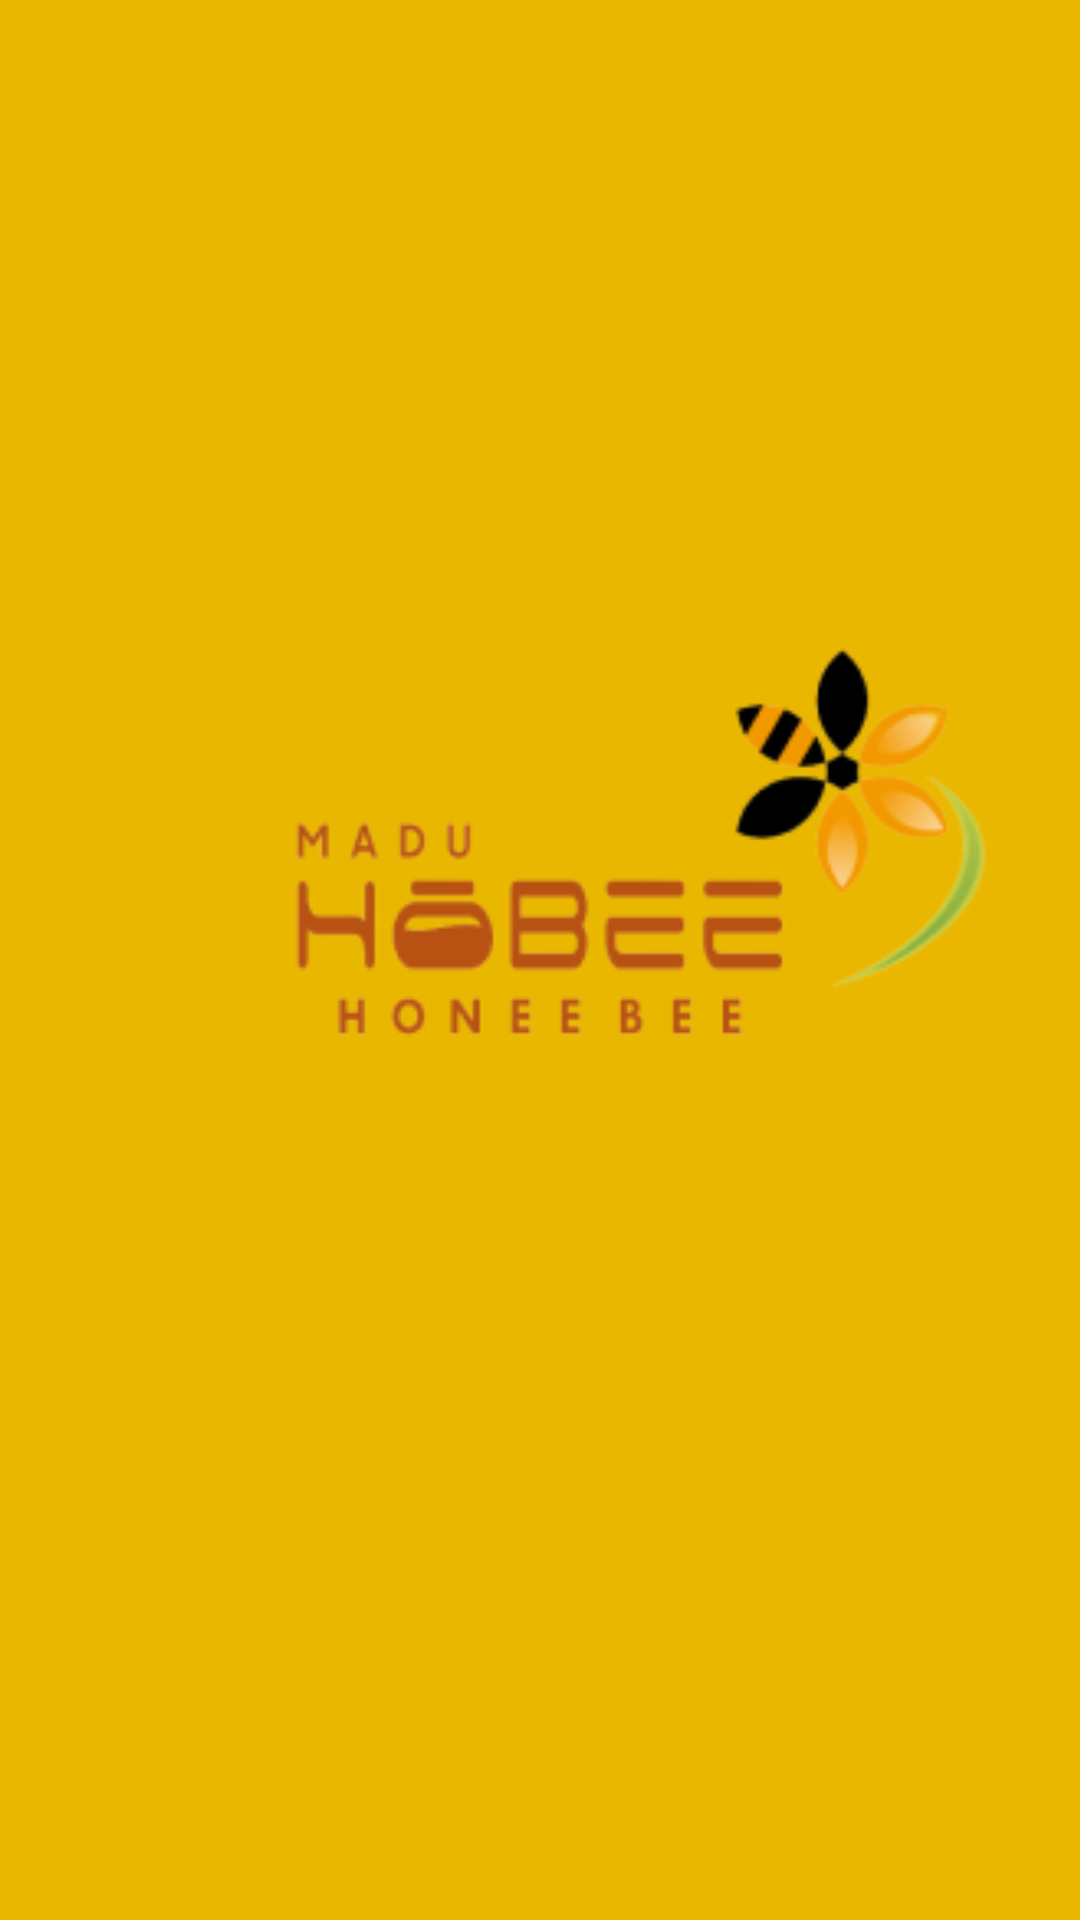

Produce the Android XML layout that renders to this screen, including the resource entries it uses.
<!-- AndroidManifest.xml: fallback theme Theme.MaterialComponents.DayNight.NoActionBar -->
<!-- res/layout/bumper.xml -->
<?xml version="1.0" encoding="utf-8"?>
<androidx.constraintlayout.widget.ConstraintLayout xmlns:android="http://schemas.android.com/apk/res/android"
    xmlns:app="http://schemas.android.com/apk/res-auto"
    xmlns:tools="http://schemas.android.com/tools"
    android:layout_width="match_parent"
    android:layout_height="match_parent"
    android:background="@color/primary"
    android:backgroundTint="@color/primary"
    tools:context=".LoginActivity">

    <ImageView
        android:id="@+id/imageView"
        android:layout_width="323dp"
        android:layout_height="156dp"
        app:layout_constraintBottom_toBottomOf="parent"
        app:layout_constraintEnd_toEndOf="parent"
        app:layout_constraintStart_toStartOf="parent"
        app:layout_constraintTop_toTopOf="parent"
        app:layout_constraintVertical_bias="0.42000002"
        app:srcCompat="@drawable/hobee_logo"
        android:contentDescription="@string/logo"/>


</androidx.constraintlayout.widget.ConstraintLayout>
<!-- resources referenced by this layout -->
<resources>
  <color name="primary">#EAB700</color>
  <!-- drawable hobee_logo: png bitmap (drawable, 15800 bytes) -->
  <string name="logo">hobee_logo</string>
</resources>
